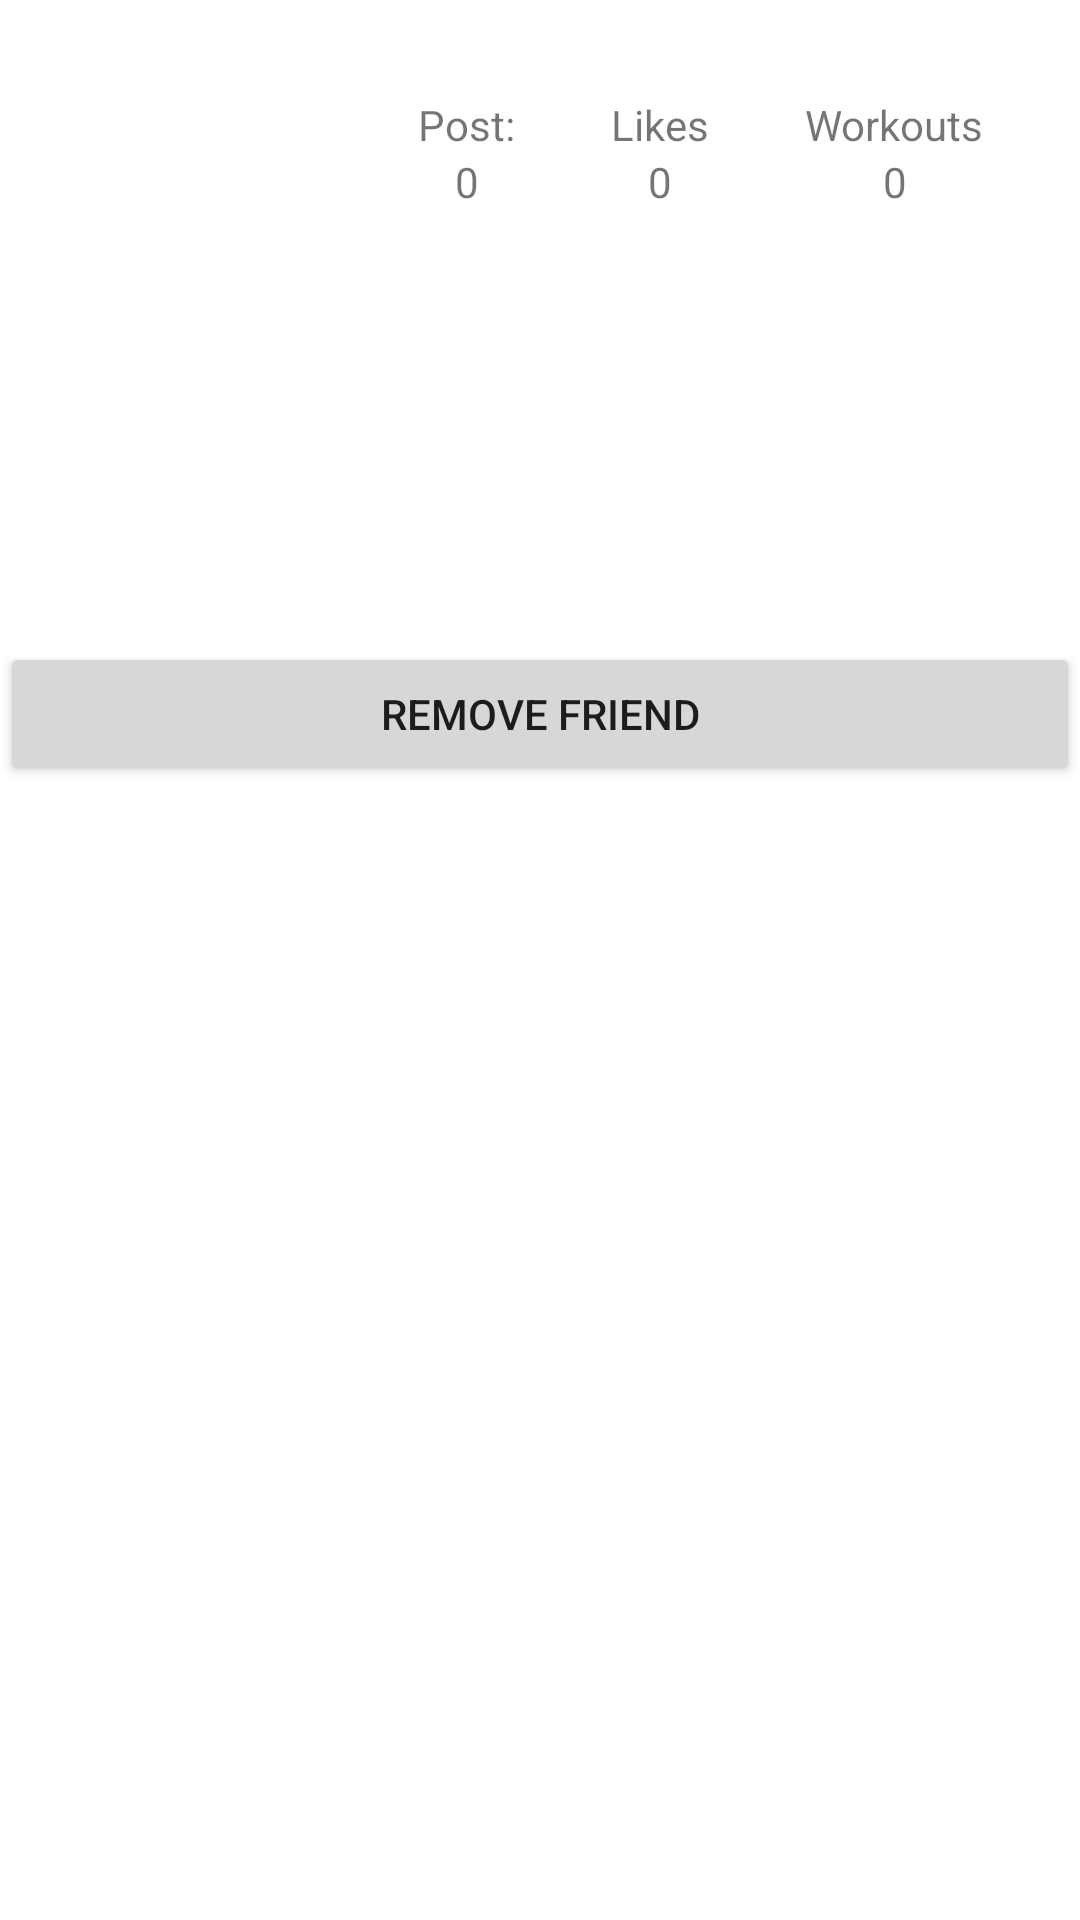

Write the Android layout XML for this screen, with the resource values it uses.
<!-- AndroidManifest.xml: application theme Theme.Fitbook -->
<!-- res/layout/activity_detailed_friend.xml -->
<?xml version="1.0" encoding="utf-8"?>
<ScrollView xmlns:android="http://schemas.android.com/apk/res/android"
    xmlns:app="http://schemas.android.com/apk/res-auto"
    xmlns:tools="http://schemas.android.com/tools"
    android:id="@+id/frameLayout"
    android:layout_width="match_parent"
    android:layout_height="match_parent"
    android:isScrollContainer="true"
    tools:context=".fragments.MyProfileFragment">

    <androidx.constraintlayout.widget.ConstraintLayout
        android:id="@+id/myProfileFragment"
        android:layout_width="match_parent"
        android:layout_height="match_parent"
        android:isScrollContainer="true"
        android:scrollbars="horizontal"
        tools:context=".fragments.MyProfileFragment">


        <ImageView
            android:id="@+id/profilePic"
            android:layout_width="150dp"
            android:layout_height="150dp"
            android:foreground="@drawable/rounded"
            android:layout_marginTop="32dp"
            app:layout_constraintEnd_toStartOf="@+id/postNum"
            app:layout_constraintStart_toStartOf="parent"
            app:layout_constraintTop_toTopOf="parent"
            tools:src="@tools:sample/avatars" />

        <TextView
            android:id="@+id/postNum"
            android:layout_width="wrap_content"
            android:layout_height="wrap_content"
            android:layout_marginEnd="32dp"
            android:text="Post:"
            app:layout_constraintBaseline_toBaselineOf="@+id/likesNum"
            app:layout_constraintEnd_toStartOf="@+id/likesNum" />

        <TextView
            android:id="@+id/likesNum"
            android:layout_width="wrap_content"
            android:layout_height="wrap_content"
            android:layout_marginEnd="32dp"
            android:text="Likes"
            app:layout_constraintBaseline_toBaselineOf="@+id/workoutNum"
            app:layout_constraintEnd_toStartOf="@+id/workoutNum" />

        <TextView
            android:id="@+id/workoutNum"
            android:layout_width="wrap_content"
            android:layout_height="wrap_content"
            android:layout_marginTop="32dp"
            android:layout_marginEnd="32dp"
            android:text="Workouts"
            app:layout_constraintEnd_toEndOf="parent"
            app:layout_constraintTop_toTopOf="parent" />

        <TextView
            android:id="@+id/numPost"
            android:layout_width="wrap_content"
            android:layout_height="wrap_content"
            android:text="0"
            app:layout_constraintEnd_toEndOf="@+id/postNum"
            app:layout_constraintStart_toStartOf="@+id/postNum"
            app:layout_constraintTop_toBottomOf="@+id/postNum" />

        <TextView
            android:id="@+id/numLikes"
            android:layout_width="wrap_content"
            android:layout_height="wrap_content"
            android:text="0"
            app:layout_constraintEnd_toEndOf="@+id/likesNum"
            app:layout_constraintStart_toStartOf="@+id/likesNum"
            app:layout_constraintTop_toBottomOf="@+id/likesNum" />

        <TextView
            android:id="@+id/numWorkouts"
            android:layout_width="wrap_content"
            android:layout_height="wrap_content"
            android:text="0"
            app:layout_constraintEnd_toEndOf="@+id/workoutNum"
            app:layout_constraintStart_toStartOf="@+id/workoutNum"
            app:layout_constraintTop_toBottomOf="@+id/workoutNum" />

        <Button
            android:id="@+id/removeButton"
            android:layout_width="match_parent"
            android:layout_height="wrap_content"
            android:layout_marginTop="32dp"
            android:text="Remove Friend"
            app:layout_constraintEnd_toEndOf="parent"
            app:layout_constraintStart_toStartOf="parent"
            app:layout_constraintTop_toBottomOf="@+id/profilePic" />

        <GridView
            android:id="@+id/gridOfImage"
            android:layout_width="match_parent"
            android:layout_height="match_parent"
            android:layout_marginTop="100dp"
            android:numColumns="3"
            app:layout_constraintBottom_toBottomOf="parent"
            app:layout_constraintEnd_toEndOf="parent"
            app:layout_constraintStart_toStartOf="parent"
            app:layout_constraintTop_toBottomOf="@+id/removeButton" />

    </androidx.constraintlayout.widget.ConstraintLayout>
</ScrollView>
<!-- resources referenced by this layout -->
<resources>
  <!-- drawable rounded (drawable) -->
  <?xml version="1.0" encoding="UTF-8"?>
  <shape xmlns:android="http://schemas.android.com/apk/res/android"
      android:innerRadiusRatio="2"
      android:shape="ring"
      android:thicknessRatio="1"
      android:useLevel="false">
      <gradient
          android:type="radial"
          android:gradientRadius="8dp"
          android:endColor="@color/white"
          />
  </shape>
  
  
  
  <style name="Theme.Fitbook" parent="Theme.MaterialComponents.DayNight.DarkActionBar">
          
          <item name="colorPrimary">@color/purple_500</item>
          <item name="colorPrimaryVariant">@color/purple_700</item>
          <item name="colorOnPrimary">@color/white</item>
          
          <item name="colorSecondary">@color/teal_200</item>
          <item name="colorSecondaryVariant">@color/teal_700</item>
          <item name="colorOnSecondary">@color/black</item>
          
          <item name="android:statusBarColor" tools:targetApi="l">?attr/colorPrimaryVariant</item>
          
      </style>
  <!-- not gathered from this repository: default colours our renderer supplied (Android Studio template values) -->
  <color name="purple_500">#FF6200EE</color>
  <color name="purple_700">#FF3700B3</color>
  <color name="teal_200">#FF03DAC5</color>
  <color name="teal_700">#FF018786</color>
  <color name="black">#FF000000</color>
  <color name="white">#FFFFFFFF</color>
</resources>
